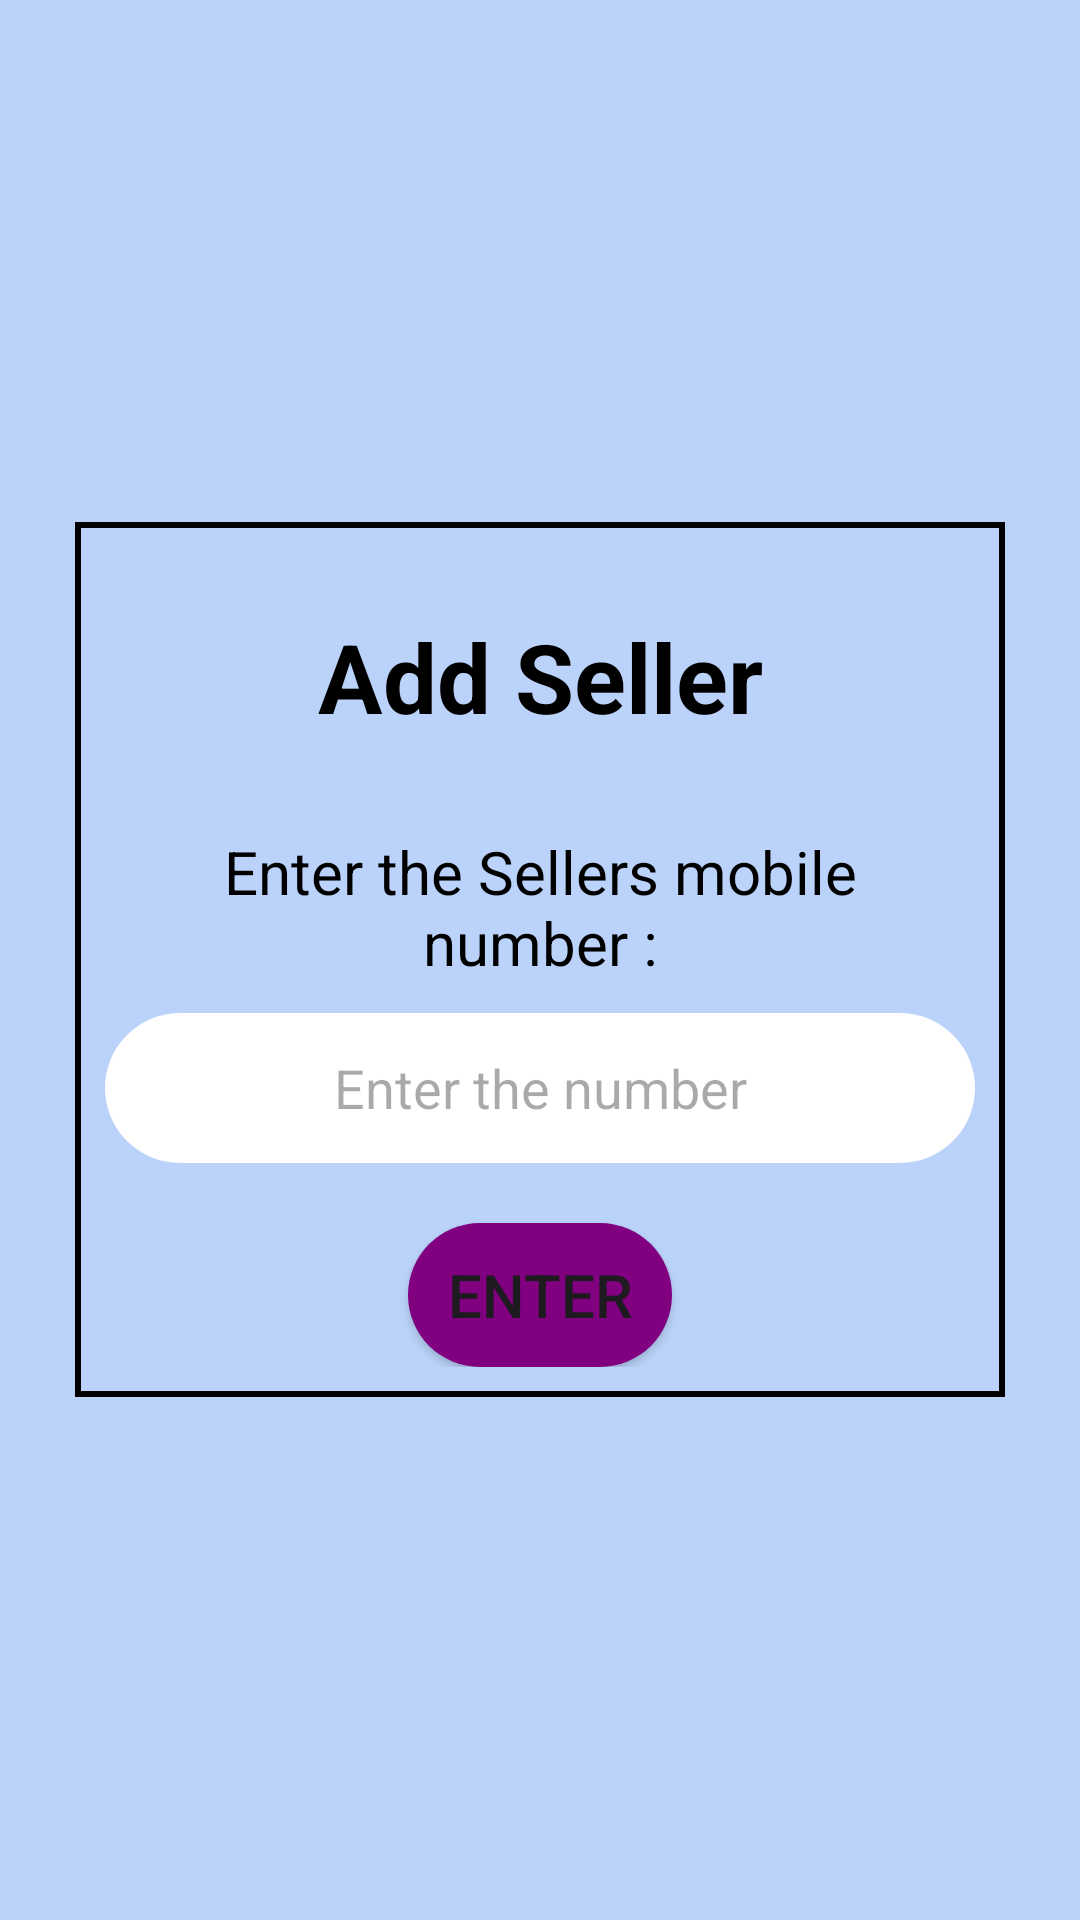

Reconstruct the res/layout file that produces this screen, plus the resources it refers to.
<!-- AndroidManifest.xml: application theme Theme.WeShoppie -->
<!-- res/layout/activity_add_seller.xml -->
<?xml version="1.0" encoding="utf-8"?>
<ScrollView xmlns:android="http://schemas.android.com/apk/res/android"
    xmlns:app="http://schemas.android.com/apk/res-auto"
    xmlns:tools="http://schemas.android.com/tools"
    android:background="@color/background_light_blue"
    android:paddingLeft="25sp"
    android:paddingRight="25sp"
    android:layout_width="match_parent"
    android:layout_height="match_parent"
    tools:context=".CustomerDashboard.CustAddedSeller.AddSeller">

    <LinearLayout
        android:layout_width="match_parent"
        android:layout_height="wrap_content"
        android:orientation="vertical"
        android:gravity="center"
        android:padding="10sp"
        android:background="@drawable/border_linear"
        android:layout_gravity="center">

        <TextView
            android:layout_width="match_parent"
            android:layout_height="wrap_content"
            android:gravity="center"
            android:text="Add Seller"
            android:textSize="32sp"
            android:textStyle="bold"
            android:textColor="#000"
            android:layout_margin="20sp"/>

        <TextView
            android:layout_width="wrap_content"
            android:layout_height="wrap_content"
            android:text="Enter the Sellers mobile number :"
            android:textColor="@color/black"
            android:gravity="center"
            android:layout_margin="10sp"
            android:textSize="20sp"/>

        <EditText
            android:id="@+id/seller_num"
            android:layout_width="match_parent"
            android:layout_height="50dp"
            android:hint="Enter the number"
            android:padding="10sp"
            android:gravity="center"
            android:background="@drawable/edit_text_border"
            android:layout_marginBottom="10sp"
            android:inputType="phone"/>

        <Button
            android:id="@+id/confirm_seller_num"
            android:layout_width="wrap_content"
            android:layout_height="wrap_content"
            android:background="@drawable/regular_button"
            android:text="Enter"
            android:textSize="20sp"
            android:layout_marginTop="10sp"/>

    </LinearLayout>

</ScrollView>
<!-- resources referenced by this layout -->
<resources>
  <color name="background_light_blue">#bbd3fa</color>
  <color name="black">#FF000000</color>
  <!-- drawable border_linear (drawable) -->
  <?xml version="1.0" encoding="utf-8"?>
  <shape android:shape="rectangle" xmlns:android="http://schemas.android.com/apk/res/android">
      <stroke android:width="2sp" android:color="@color/black"/>
  </shape>
  <!-- drawable edit_text_border (drawable) -->
  <?xml version="1.0" encoding="utf-8"?>
  <shape xmlns:android="http://schemas.android.com/apk/res/android"
      android:shape="rectangle">
  
      <corners android:radius="50dp"/>
      <solid android:color="@color/design_default_color_on_primary"/>
  </shape>
  <!-- drawable regular_button (drawable) -->
  <?xml version="1.0" encoding="utf-8"?>
  <shape android:shape="rectangle" xmlns:android="http://schemas.android.com/apk/res/android">
      <solid android:color="#800080"/>
      <corners android:radius="100sp"/>
  </shape>
  <style name="Theme.WeShoppie" parent="Base.Theme.WeShoppie" />
  <style name="Base.Theme.WeShoppie" parent="Theme.Material3.DayNight.NoActionBar">
          
          
      </style>
</resources>
